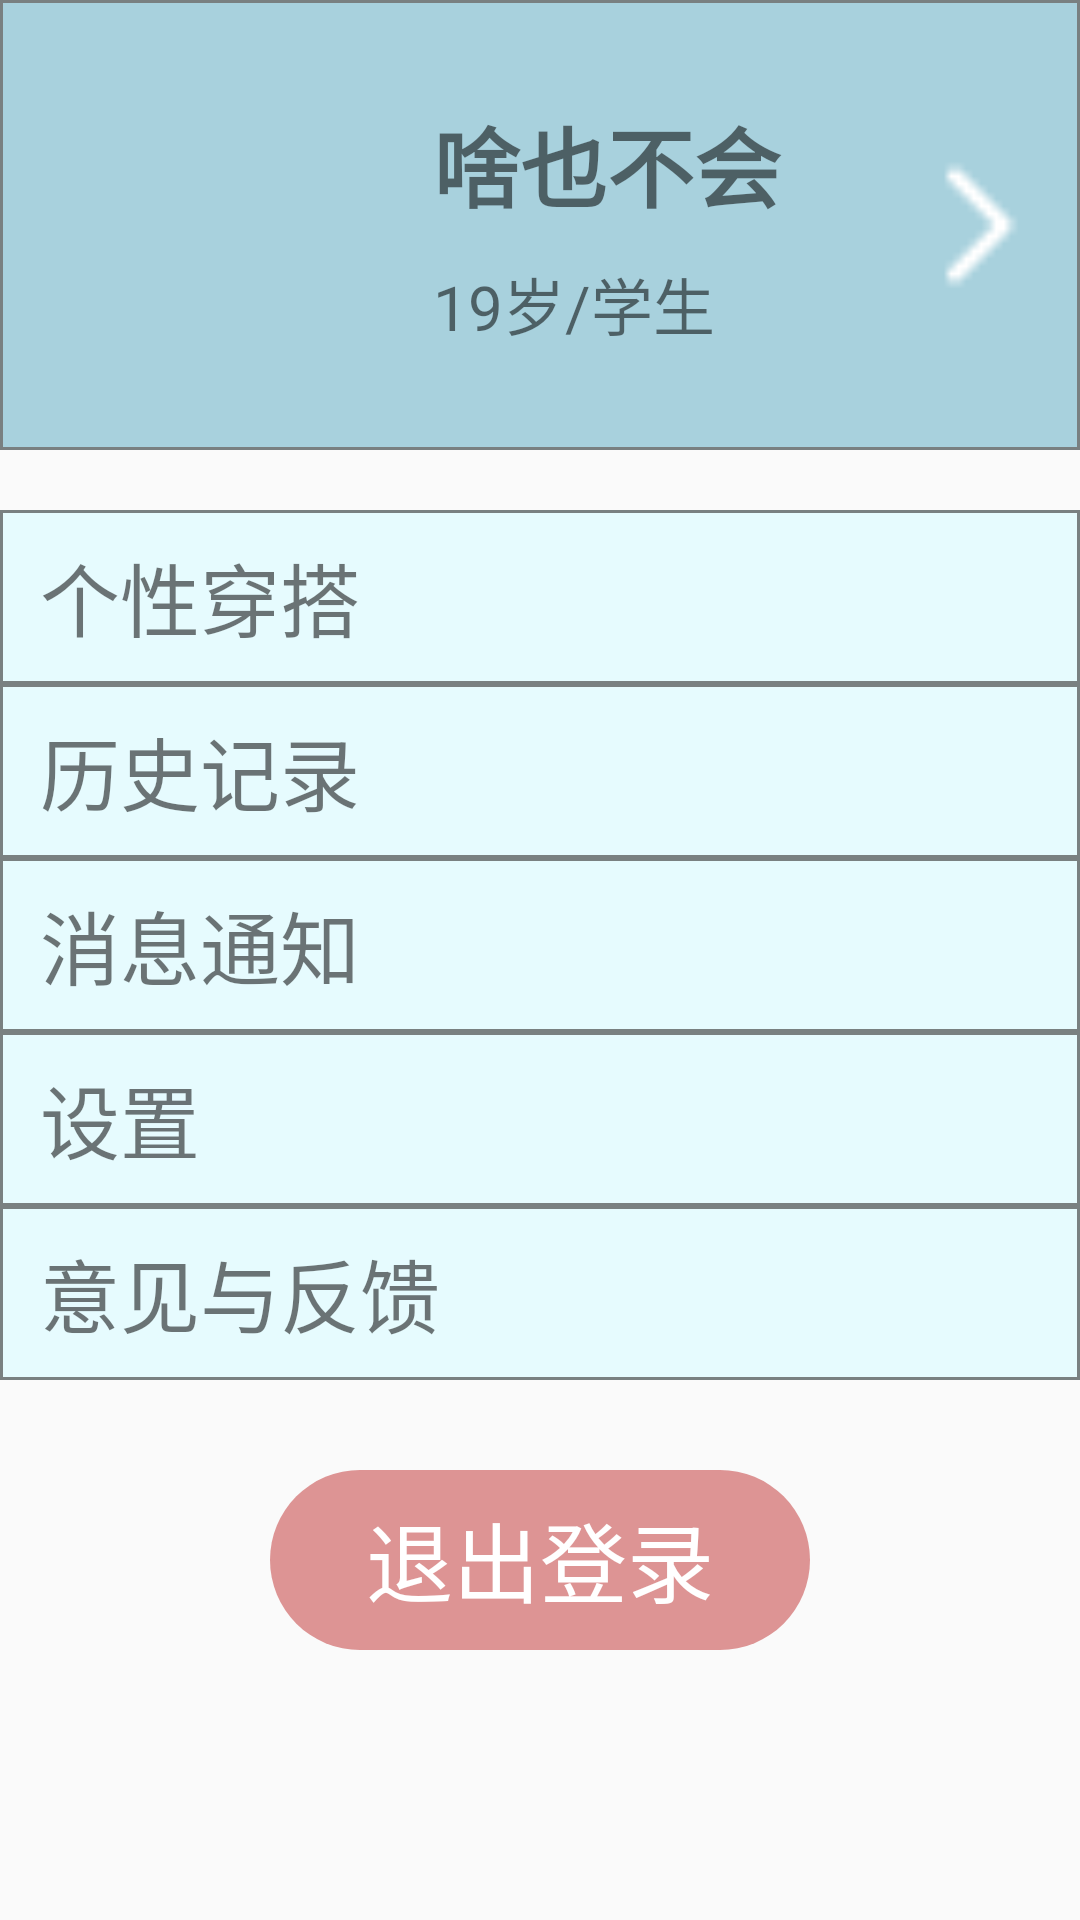

Write the Android layout XML for this screen, with the resource values it uses.
<!-- AndroidManifest.xml: application theme Theme.AppCompat.Light.NoActionBar -->
<!-- res/layout/fragment_3.xml -->
<?xml version="1.0" encoding="utf-8"?>
<FrameLayout
    android:id="@+id/id_fragment_3"
    xmlns:android="http://schemas.android.com/apk/res/android"
    xmlns:tools="http://schemas.android.com/tools"
    android:layout_height="match_parent"
    android:layout_width="match_parent">
    <RelativeLayout
        android:layout_width="match_parent"
        android:layout_height="match_parent"
        tools:context=".Fragment_3">

        <LinearLayout
            android:id="@+id/id_ll_own"
            android:layout_width="match_parent"
            android:layout_height="150dp"
            android:gravity="center_vertical"
            android:orientation="horizontal"
            android:background="@drawable/background_own">

            <LinearLayout
                android:id="@+id/id_ll_pick_portrait"
                android:layout_width="115dp"
                android:layout_height="match_parent"
                android:layout_marginRight="40px"
                android:layout_marginLeft="16dp">

                <ImageView
                    android:id="@+id/id_iv_portrait"
                    android:layout_width="115dp"
                    android:layout_height="115dp"
                    android:layout_gravity="center_vertical"
                    android:scaleType="centerCrop"
                    android:src="@mipmap/portrait" />
            </LinearLayout>

            <LinearLayout
                android:layout_width="match_parent"
                android:layout_height="match_parent"
                android:orientation="vertical"
                android:layout_weight="17">
                <TextView
                    android:id="@+id/id_tv_name"
                    android:layout_width="match_parent"
                    android:layout_height="53dp"
                    android:layout_marginTop="85px"
                    android:textSize="14pt"
                    android:textStyle="bold"
                    android:gravity="center_vertical"
                    android:text="啥也不会"/>
                <TextView
                    android:id="@+id/id_tv_info"
                    android:layout_width="match_parent"
                    android:layout_height="40dp"
                    android:layout_marginBottom="55px"
                    android:textSize="10pt"
                    android:gravity="center_vertical"
                    android:text="19岁/学生"/>
            </LinearLayout>

            <LinearLayout
                android:id="@+id/id_ll_forward"
                android:layout_width="80dp"
                android:layout_height="match_parent">
                <ImageView
                    android:layout_width="50dp"
                    android:layout_height="120dp"
                    android:layout_gravity="center"
                    android:layout_marginLeft="40px"
                    android:src="@mipmap/arrow_forward"/>
            </LinearLayout>


        </LinearLayout>



        <LinearLayout
            android:id="@+id/id_ll_func"
            android:layout_width="match_parent"
            android:layout_height="290dp"
            android:orientation="vertical"
            android:layout_below="@+id/id_ll_own"
            android:layout_marginTop="20dp">

            <TextView
                android:id="@+id/id_tv_style"
                android:layout_width="match_parent"
                android:layout_height="match_parent"
                android:layout_weight="1"
                android:gravity="center_vertical"
                android:textSize="13pt"
                android:background="@drawable/background_setting"
                android:text="  个性穿搭" />
            <TextView
                android:id="@+id/id_tv_history"
                android:layout_width="match_parent"
                android:layout_height="match_parent"
                android:layout_weight="1"
                android:gravity="center_vertical"
                android:textSize="13pt"
                android:background="@drawable/background_setting"
                android:text="  历史记录" />
            <TextView
                android:id="@+id/id_tv_note"
                android:layout_width="match_parent"
                android:layout_height="match_parent"
                android:layout_weight="1"
                android:gravity="center_vertical"
                android:textSize="13pt"
                android:background="@drawable/background_setting"
                android:text="  消息通知" />
            <TextView
                android:id="@+id/id_tv_setting"
                android:layout_width="match_parent"
                android:layout_height="match_parent"
                android:layout_weight="1"
                android:gravity="center_vertical"
                android:textSize="13pt"
                android:background="@drawable/background_setting"
                android:text="  设置" />
            <TextView
                android:id="@+id/id_tv_adv"
                android:layout_width="match_parent"
                android:layout_height="match_parent"
                android:layout_weight="1"
                android:gravity="center_vertical"
                android:textSize="13pt"
                android:background="@drawable/background_setting"
                android:text="  意见与反馈" />

        </LinearLayout>

        <TextView
            android:id="@+id/id_tv_exit"
            android:layout_width="180dp"
            android:layout_height="60dp"
            android:layout_below="@+id/id_ll_func"
            android:layout_marginLeft="90dp"
            android:layout_marginTop="30dp"
            android:gravity="center"
            android:textSize="14pt"
            android:text="退出登录"
            android:textColor="@color/white"
            android:background="@drawable/background_exit"/>

    </RelativeLayout>
</FrameLayout>
<!-- resources referenced by this layout -->
<resources>
  <color name="white">#FFFFFFFF</color>
  <!-- drawable background_exit (drawable-v24) -->
  <?xml version="1.0" encoding="utf-8"?>
  <shape xmlns:android="http://schemas.android.com/apk/res/android">
      <solid android:color="@color/exit"/>
      <corners
          android:topLeftRadius="100dp"
          android:topRightRadius="100dp"
          android:bottomLeftRadius="100dp"
          android:bottomRightRadius="100dp"
          />
      <padding
          android:left="3dp"
          android:top="3dp"
          android:right="3dp"
          android:bottom="3dp" />
  </shape>
  <!-- drawable background_own (drawable-v24) -->
  <?xml version="1.0" encoding="utf-8"?>
  <shape xmlns:android="http://schemas.android.com/apk/res/android">
      <solid android:color="#a8d1dd"/>
  
      <stroke
          android:width="1dp"
          android:color="#798081"/>
  
  </shape>
  <!-- drawable background_setting (drawable-v24) -->
  <?xml version="1.0" encoding="utf-8"?>
  <shape xmlns:android="http://schemas.android.com/apk/res/android">
      <solid android:color="#e6fbfe"/>
      <stroke
          android:width="1dp"
          android:color="#798081"/>
  
  </shape>
  <!-- mipmap arrow_forward: png bitmap (mipmap-mdpi, 199 bytes) -->
  <color name="exit">#DD9494</color>
</resources>
